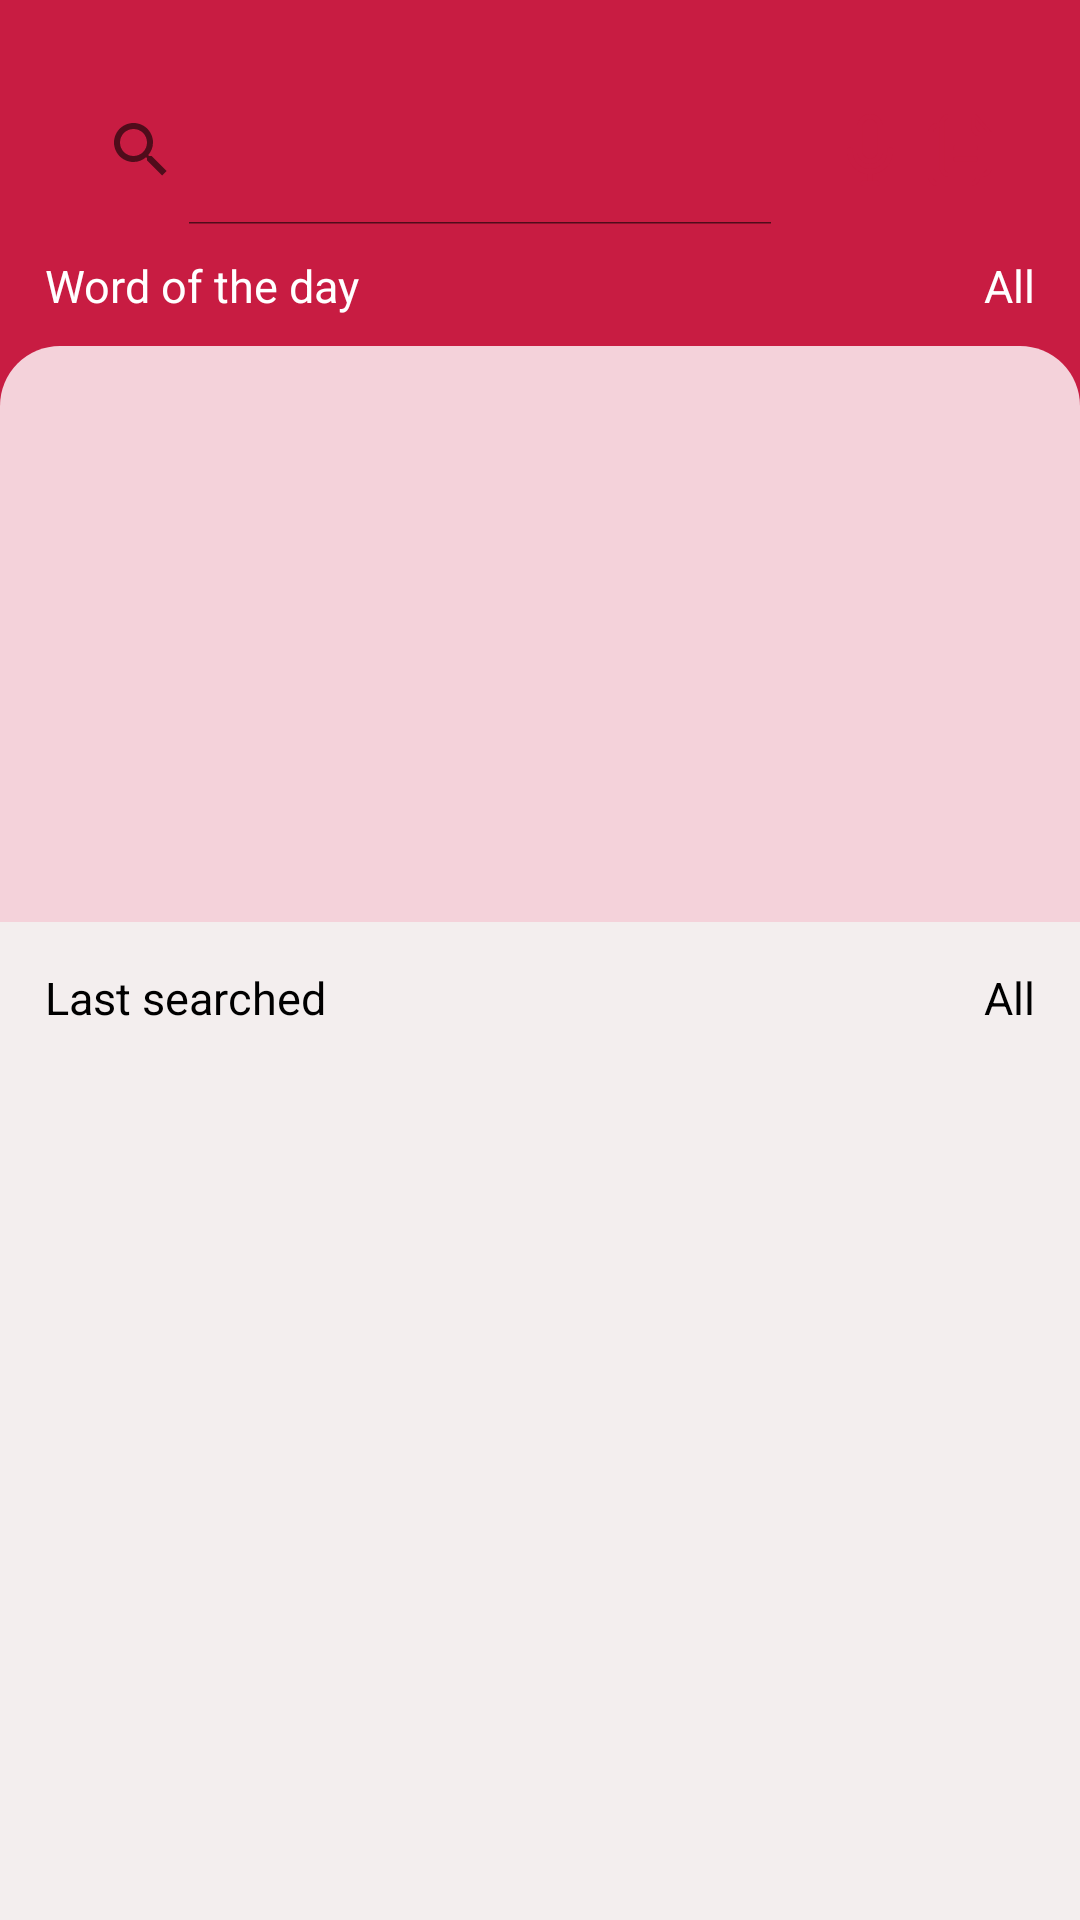

Reconstruct the res/layout file that produces this screen, plus the resources it refers to.
<!-- AndroidManifest.xml: activity theme Theme.DictionaryApp -->
<!-- res/layout/fragment_main.xml -->
<?xml version="1.0" encoding="utf-8"?>
<androidx.constraintlayout.widget.ConstraintLayout xmlns:android="http://schemas.android.com/apk/res/android"
    xmlns:tools="http://schemas.android.com/tools"
    android:layout_width="match_parent"
    android:layout_height="match_parent"
    xmlns:app="http://schemas.android.com/apk/res-auto"
    tools:context=".Fragments.MainFragment"
    android:background="#C81C42">

   

    <androidx.constraintlayout.widget.ConstraintLayout
        android:layout_width="match_parent"
        android:layout_height="wrap_content"
        app:layout_constraintTop_toTopOf="parent"
        android:background="@drawable/editback"
        android:paddingRight="10dp"
        android:layout_marginRight="15dp"
        android:layout_marginLeft="15dp"
        android:layout_marginTop="25dp"
        android:id="@+id/l">

        <androidx.appcompat.widget.SearchView
            android:layout_width="0dp"
            android:layout_height="50dp"
            app:layout_constraintTop_toTopOf="parent"
            app:layout_constraintLeft_toLeftOf="parent"
            app:layout_constraintBottom_toBottomOf="parent"
            app:layout_constraintRight_toLeftOf="@id/voice"
            android:layout_marginEnd="10dp"
            app:iconifiedByDefault="false"
            android:focusableInTouchMode="true"
            android:clickable="true"
            android:imeOptions="actionSearch"
            android:focusable="true"
            android:background="@android:color/transparent"
            android:textSize="20sp"
            android:queryHint="Enter word"
            android:id="@+id/searchtext"/>
        <ImageView
            android:layout_width="30dp"
            android:layout_height="30dp"
            app:layout_constraintTop_toTopOf="parent"
            app:layout_constraintRight_toRightOf="parent"
            app:layout_constraintBottom_toBottomOf="parent"
            android:src="@drawable/copy_icon"
            android:padding="3dp"
            android:id="@+id/copy"/>
        <ImageView
            android:layout_width="30dp"
            android:layout_height="30dp"
            app:layout_constraintTop_toTopOf="parent"
            app:layout_constraintRight_toLeftOf="@id/copy"
            app:layout_constraintBottom_toBottomOf="parent"
            android:src="@drawable/mic_icon"
            android:padding="3dp"
            android:id="@+id/voice"/>



    </androidx.constraintlayout.widget.ConstraintLayout>
    <TextView
        android:layout_width="wrap_content"
        android:layout_height="wrap_content"
        app:layout_constraintTop_toBottomOf="@id/l"
        app:layout_constraintLeft_toLeftOf="parent"
        android:id="@+id/dayword"
        android:text="Word of the day"
        android:textColor="@color/white"
        android:layout_marginTop="10dp"
        android:layout_marginLeft="15dp"
        android:textSize="15sp"/>
    <TextView
        android:layout_width="wrap_content"
        android:layout_height="wrap_content"
        app:layout_constraintTop_toBottomOf="@id/l"
        app:layout_constraintRight_toRightOf="parent"
        android:layout_marginTop="10dp"
        android:layout_marginRight="15dp"
        android:text="All"
        android:textColor="@color/white"
        android:textSize="15sp"
        android:id="@+id/alldayword"/>
    <androidx.recyclerview.widget.RecyclerView
        android:id="@+id/vp"
        android:layout_width="match_parent"
        android:layout_height="0dp"
        app:layout_constraintHeight_percent="0.3"
        app:layout_constraintTop_toBottomOf="@id/alldayword"
        android:background="@drawable/backvp"
        app:layoutManager="androidx.recyclerview.widget.GridLayoutManager"
        app:spanCount="1"
        android:orientation="horizontal"
        android:padding="10dp"
        android:layout_marginTop="10dp"
        tools:listitem="@layout/item_daysword"/>
    <androidx.constraintlayout.widget.ConstraintLayout
        android:layout_width="match_parent"
        android:layout_height="0dp"
        app:layout_constraintTop_toBottomOf="@id/vp"
        app:layout_constraintLeft_toLeftOf="parent"
        app:layout_constraintRight_toRightOf="parent"
        app:layout_constraintBottom_toBottomOf="parent"
        android:background="#F3EEEE"
        android:id="@+id/ll">
        <TextView
            android:layout_width="wrap_content"
            android:layout_height="wrap_content"
            android:text="Last searched"
            android:layout_margin="15dp"
            app:layout_constraintTop_toTopOf="parent"
            app:layout_constraintLeft_toLeftOf="parent"
            android:textColor="@color/black"
            android:id="@+id/t"
            android:textSize="15sp"/>
        <TextView
            android:layout_width="wrap_content"
            android:layout_height="wrap_content"
            android:text="All"
            android:layout_margin="15dp"
            app:layout_constraintTop_toTopOf="parent"
            app:layout_constraintRight_toRightOf="parent"
            android:textColor="@color/black"
            android:id="@+id/allsearchs"
            android:textSize="15sp"/>

        <androidx.recyclerview.widget.RecyclerView
            android:id="@+id/rv"
            android:layout_width="match_parent"
            android:layout_height="0dp"
            android:layout_margin="15dp"
            android:orientation="horizontal"
            app:layoutManager="androidx.recyclerview.widget.GridLayoutManager"
            app:layout_constraintBottom_toBottomOf="parent"
            app:layout_constraintHorizontal_bias="1.0"
            app:layout_constraintLeft_toLeftOf="parent"
            app:layout_constraintRight_toRightOf="parent"
            app:layout_constraintTop_toBottomOf="@id/t"
            app:layout_constraintVertical_bias="0.0"
            app:spanCount="1"
            tools:listitem="@layout/item_searched" />
    </androidx.constraintlayout.widget.ConstraintLayout>


        


</androidx.constraintlayout.widget.ConstraintLayout>
<!-- res/layout/item_daysword.xml (included above) -->
<?xml version="1.0" encoding="utf-8"?>
<androidx.constraintlayout.widget.ConstraintLayout xmlns:android="http://schemas.android.com/apk/res/android"
    android:layout_width="match_parent"
    android:layout_height="wrap_content"
    xmlns:app="http://schemas.android.com/apk/res-auto"
    android:background="@android:color/transparent">
    <TextView
        android:layout_width="match_parent"
        android:layout_height="wrap_content"
        app:layout_constraintTop_toTopOf="parent"
        android:text="27.09.2021"
        android:gravity="center"
        android:textColor="#434141"
        android:textSize="17sp"
        android:id="@+id/date"/>
    <TextView
        android:layout_width="match_parent"
        android:layout_height="wrap_content"
        android:id="@+id/wordname"
        app:layout_constraintTop_toBottomOf="@id/date"
        android:gravity="center"
        android:text="Flag"
        android:textColor="@color/black"
        android:textSize="27sp"
        android:textStyle="bold"/>
    <LinearLayout
        android:layout_width="0dp"
        android:layout_height="wrap_content"
        android:orientation="horizontal"
        app:layout_constraintTop_toBottomOf="@id/wordname"
        app:layout_constraintLeft_toLeftOf="parent"
        app:layout_constraintRight_toRightOf="parent"
        app:layout_constraintWidth_percent="0.8">
        <TextView
            android:layout_width="0dp"
            android:layout_height="wrap_content"
            android:layout_weight="1"
            android:drawableTop="@drawable/copy"
            android:text="Copy"

            android:focusable="true"
            android:clickable="true"
            android:paddingTop="12dp"
            android:background="@drawable/back_day"

            android:gravity="center"
            android:textColor="#BFAB9F"
            android:textSize="17sp"
            android:id="@+id/copy"
            android:layout_margin="5dp"/>
        <TextView
            android:layout_width="0dp"
            android:layout_height="wrap_content"
            android:layout_weight="1"
            android:drawableTop="@drawable/audio"
            android:text="Audio"

            android:clickable="true"
            android:paddingTop="12dp"
            android:background="@drawable/back_day"
            android:gravity="center"
            android:textColor="#BFAB9F"
            android:textSize="17sp"
            android:id="@+id/audio"
            android:layout_margin="5dp"
            android:focusable="true" />
        <LinearLayout
            android:layout_width="0dp"
            android:layout_height="wrap_content"
            android:layout_weight="1"
            android:paddingTop="12dp"
            android:background="@drawable/editback"
              android:orientation="vertical"
            android:layout_margin="5dp">
            <com.like.LikeButton
                android:id="@+id/like"
                android:layout_width="30dp"
                android:layout_height="30dp"
                android:layout_gravity="center_horizontal"
                app:icon_size="30dp"
                app:like_drawable="@drawable/saveonline"
                app:unlike_drawable="@drawable/sav"/>
            <TextView
                android:layout_width="match_parent"
                android:layout_height="wrap_content"
                android:gravity="center_horizontal"
                android:text="Save"
                android:textColor="#BFAB9F"
                android:textSize="17sp"
                />

        </LinearLayout>
        <TextView
            android:layout_width="0dp"
            android:layout_height="wrap_content"
            android:layout_weight="1"
            android:drawableTop="@drawable/ic_share"
            android:text="Share"
            android:gravity="center"
            android:textColor="#BFAB9F"
            android:textSize="17sp"
            android:id="@+id/share"
            android:paddingTop="12dp"
            android:background="@drawable/back_day"

            android:clickable="true"
            android:focusable="true"
            android:layout_margin="5dp"/>
    </LinearLayout>

</androidx.constraintlayout.widget.ConstraintLayout>
<!-- res/layout/item_searched.xml (included above) -->
<?xml version="1.0" encoding="utf-8"?>
<androidx.constraintlayout.widget.ConstraintLayout xmlns:android="http://schemas.android.com/apk/res/android"
    android:layout_width="wrap_content"
    android:layout_height="wrap_content"
    xmlns:app="http://schemas.android.com/apk/res-auto"
   >

    <androidx.constraintlayout.widget.ConstraintLayout
        android:layout_width="320dp"
        android:layout_height="wrap_content"
        android:layout_margin="10dp"
        android:background="@drawable/back_item"
        app:layout_constraintBottom_toBottomOf="parent"
        app:layout_constraintLeft_toLeftOf="parent"
        app:layout_constraintTop_toTopOf="parent"
        app:layout_constraintWidth_percent="0.8">

        <androidx.constraintlayout.widget.ConstraintLayout
            android:id="@+id/lay"
            android:layout_width="0dp"
            android:layout_height="wrap_content"
            android:orientation="vertical"
            android:padding="15dp"
            app:layout_constraintLeft_toLeftOf="parent"
            app:layout_constraintTop_toTopOf="parent"
            app:layout_constraintWidth_percent="0.8">

            <TextView
                android:id="@+id/word"
                android:layout_width="wrap_content"
                android:layout_height="30dp"
                android:layout_marginTop="15dp"
                android:text="hello"
                app:layout_constraintTop_toTopOf="parent"
                app:layout_constraintLeft_toLeftOf="parent"
                android:textColor="@color/black"
                android:textSize="25sp"
                android:textStyle="bold" />
            <ImageView
                android:id="@+id/play"
                android:layout_width="30dp"
                android:layout_height="30dp"
                app:layout_constraintTop_toTopOf="@id/word"
                app:layout_constraintLeft_toRightOf="@id/word"
                app:layout_constraintBottom_toBottomOf="@id/word"
                android:layout_marginLeft="10dp"
                android:src="@drawable/audio"
                android:foreground="?android:attr/selectableItemBackground"
                android:clickable="true"/>

            <TextView
                android:id="@+id/definition"
                android:layout_width="match_parent"
                android:layout_height="wrap_content"
                app:layout_constraintTop_toBottomOf="@id/word"
                app:layout_constraintLeft_toLeftOf="parent"
                android:text="@string/a"
                android:textSize="15sp"
                android:layout_marginTop="5dp"/>
        </androidx.constraintlayout.widget.ConstraintLayout>

        <com.like.LikeButton
            android:id="@+id/like"
            android:layout_width="50dp"
            android:layout_height="50dp"
            android:layout_marginRight="10dp"
            app:anim_scale_factor="2"
            app:icon_size="30dp"
            app:layout_constraintBottom_toBottomOf="parent"
            app:layout_constraintLeft_toRightOf="@id/lay"
            app:layout_constraintRight_toRightOf="parent"
            app:layout_constraintTop_toTopOf="parent"
            app:like_drawable="@drawable/saveonline"
            app:unlike_drawable="@drawable/savelike" />
    </androidx.constraintlayout.widget.ConstraintLayout>

</androidx.constraintlayout.widget.ConstraintLayout>
<!-- resources referenced by this layout -->
<resources>
  <!-- drawable back_day (drawable) -->
  <?xml version="1.0" encoding="utf-8"?>
  <selector xmlns:android="http://schemas.android.com/apk/res/android">
  
          <item android:drawable="@drawable/editback"
              android:state_pressed="false"
              />
  
          <item android:drawable="@drawable/pressed"
              android:state_pressed="true"
             />
  
      </selector>
  <!-- drawable back_item (drawable) -->
  <?xml version="1.0" encoding="utf-8"?>
  <shape xmlns:android="http://schemas.android.com/apk/res/android">
  <solid android:color="#F2F2F2"/>
      <corners android:radius="15sp"/>
  </shape>
  <!-- drawable backvp (drawable) -->
  <?xml version="1.0" encoding="utf-8"?>
  <shape xmlns:android="http://schemas.android.com/apk/res/android">
  <solid android:color="#CDFFFFFF"/>
      <corners android:topLeftRadius="20dp" android:topRightRadius="20dp"/>
  </shape>
  <!-- drawable sav (drawable-v24) -->
  <vector xmlns:android="http://schemas.android.com/apk/res/android"
      android:width="40dp"
      android:height="40dp"
      android:viewportWidth="512"
      android:viewportHeight="512">
    <path
        android:fillColor="#BFAB9F"
        android:pathData="M416.667,0H95.333c-8.284,0 -15,6.716 -15,15v482c0,6.067 3.655,11.536 9.26,13.858c1.856,0.769 3.805,1.142 5.737,1.142c3.904,0 7.74,-1.523 10.61,-4.394l150.063,-150.061L406.06,507.606c4.29,4.29 10.742,5.573 16.347,3.252c5.605,-2.322 9.26,-7.791 9.26,-13.858V15C431.667,6.716 424.951,0 416.667,0zM256.002,321.332c-3.978,0 -7.793,1.58 -10.606,4.394L110.333,460.787V30h291.333v430.785L266.609,325.726C263.796,322.912 259.981,321.332 256.002,321.332z"/>
  </vector>
  <!-- drawable savelike (drawable) -->
  <vector xmlns:android="http://schemas.android.com/apk/res/android"
      android:width="512dp"
      android:height="512dp"
      android:viewportWidth="512"
      android:viewportHeight="512">
    <path
        android:fillColor="#3A1C1A"
        android:pathData="M416.667,0H95.333c-8.284,0 -15,6.716 -15,15v482c0,6.067 3.655,11.536 9.26,13.858c1.856,0.769 3.805,1.142 5.737,1.142c3.904,0 7.74,-1.523 10.61,-4.394l150.063,-150.061L406.06,507.606c4.29,4.29 10.742,5.573 16.347,3.252c5.605,-2.322 9.26,-7.791 9.26,-13.858V15C431.667,6.716 424.951,0 416.667,0zM256.002,321.332c-3.978,0 -7.793,1.58 -10.606,4.394L110.333,460.787V30h291.333v430.785L266.609,325.726C263.796,322.912 259.981,321.332 256.002,321.332z"/>
  </vector>
  <!-- drawable saveonline (drawable) -->
  <vector xmlns:android="http://schemas.android.com/apk/res/android"
      android:width="512dp"
      android:height="512dp"
      android:viewportWidth="512"
      android:viewportHeight="512">
    <path
        android:fillColor="#C81C42"
        android:pathData="M416.667,0H95.334c-8.284,0 -15,6.716 -15,15v482c0,6.067 3.655,11.536 9.26,13.858c1.856,0.769 3.805,1.142 5.737,1.142c3.903,0 7.74,-1.523 10.609,-4.394l150.063,-150.062L406.06,507.606c4.29,4.291 10.741,5.573 16.347,3.252c5.605,-2.322 9.26,-7.791 9.26,-13.858V15C431.667,6.716 424.952,0 416.667,0z"/>
  </vector>
  <string name="a">Used as a greeting or to begin a phone conversation</string>
  <style name="Theme.DictionaryApp" parent="Theme.MaterialComponents.DayNight.DarkActionBar">
          
          <item name="colorPrimary">#C81C42</item>
          <item name="colorPrimaryVariant">#C81C42</item>
          <item name="colorOnPrimary">@color/white</item>
          
          <item name="colorSecondary">@color/teal_200</item>
          <item name="colorSecondaryVariant">@color/teal_700</item>
          <item name="colorOnSecondary">@color/black</item>
          
          <item name="android:statusBarColor" tools:targetApi="l">?attr/colorPrimaryVariant</item>
          
      </style>
  <!-- drawable pressed (drawable-v24) -->
  <?xml version="1.0" encoding="utf-8"?>
  <shape xmlns:android="http://schemas.android.com/apk/res/android">
  <solid android:color="#E2C81C42"/>
      <corners android:radius="10dp"/>
  
  </shape>
  <!-- not gathered from this repository: default colours our renderer supplied (Android Studio template values) -->
  <color name="teal_200">#FF03DAC5</color>
  <color name="teal_700">#FF018786</color>
  <color name="black">#FF000000</color>
  <color name="white">#FFFFFFFF</color>
</resources>
